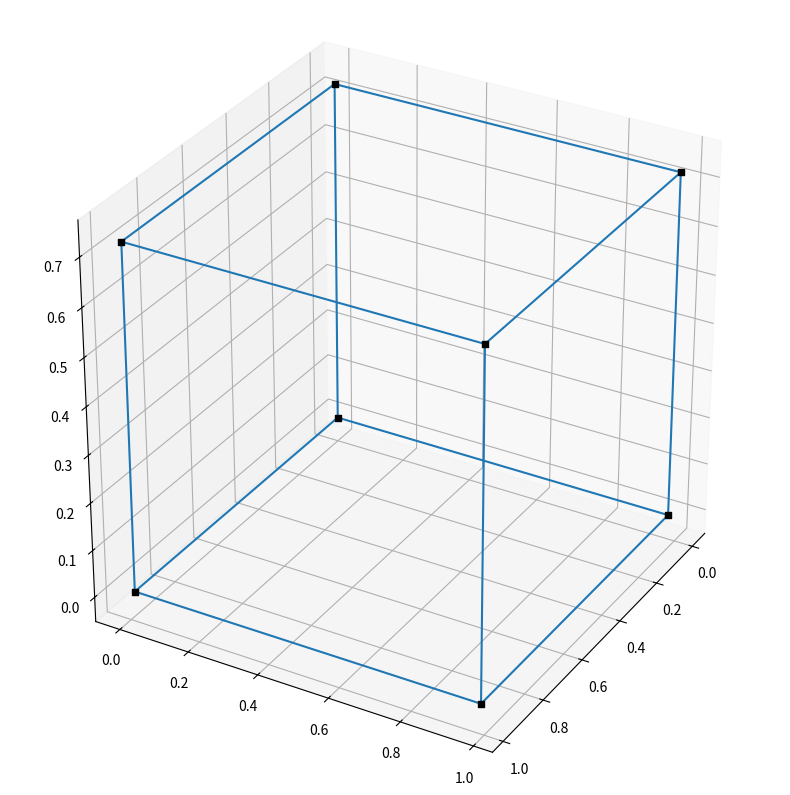

Python code for this plot: (Note: this script raises an exception after producing the figure.)
#!/usr/bin/env python
import numpy as np
import matplotlib.pyplot as plt
import mpl_toolkits.mplot3d as plt3d
from mpl_toolkits.mplot3d import Axes3D
import time
import io
import math

class DrawCableBot:
    def __init__(self):
        self.length_list = [0, 0, 0, 0]
        self.length = 0.98
        self.width = 0.98
        self.heighth = 0.720
        self.posX = 0.49
        self.posY = 0.49
        self.posZ = 0.1
        self.XYZ = np.array([[0, 0, 0],
                [self.length, 0, 0],
                [0, self.width, 0],
                [self.length, self.width, 0],
                [0, 0, self.heighth],
                [self.length, 0, self.heighth],
                [self.length, self.width, self.heighth],
                [0, self.width, self.heighth]])
        self.cables=[]

    def initializaton(self):
        # initialization

        self.fig = plt.figure()
        self.fig.set_size_inches(10, 10)
        self.ax = self.fig.add_subplot(111, projection='3d', aspect='equal')
        self.ax.view_init(azim=30)

    def drawNodes(self):
        # plot the nodes
        for x, y, z in self.XYZ:
            self.ax.scatter(x, y, z, color='black', marker='s')

    def drawLines(self):
        # plot the lines
        # draw rectangular
        lineOrder = [(0, 1), (1, 3), (3, 2), (2, 0),
                     (4, 5), (5, 6), (6, 7), (7, 4),
                     (0, 4), (1, 5), (2, 7), (3, 6)]
        for (p1, p2) in lineOrder:
            xs = (self.XYZ[p1][0], self.XYZ[p2][0])
            ys = (self.XYZ[p1][1], self.XYZ[p2][1])
            zs = (self.XYZ[p1][2], self.XYZ[p2][2])
            line = plt3d.art3d.Line3D(xs, ys, zs)
            self.ax.add_line(line)

    def drawGoal(self,delta=0.0):
        # draw cable and end effector
        self.ax.scatter(self.posX, self.posY, self.posZ, color='red', marker='s')
        NoCable=False
        if(len(self.cables)==0):
            NoCable=True
        else:
            for line in self.cables:
                line.remove()
                pass
        self.cables=[1,1,1,1]
        cableIndex=0
        for xyz in self.XYZ[4:8]:
            if cableIndex == 0:
                xs = (xyz[0], self.posX+delta)
                ys = (xyz[1], self.posY+delta)
            elif cableIndex == 1:
                xs = (xyz[0], self.posX+delta)
                ys = (xyz[1], self.posY+delta)
            elif cableIndex == 2:
                xs = (xyz[0], self.posX+delta)
                ys = (xyz[1], self.posY+delta)
            elif cableIndex == 3:
                xs = (xyz[0], self.posX+delta)
                ys = (xyz[1], self.posY+delta)
            zs = (xyz[2], self.posZ)
            lengthcal=round(lengthCal(xs,ys,zs,cableIndex),3)

            self.length_list[cableIndex]= lengthcal
            self.temporary = self.length_list

            #self.ax.text(xyz[0],xyz[1],xyz[2],  '%s' % (str(lengthcal)), size=20, zorder=1,  color='k')
            line = plt3d.art3d.Line3D(xs, ys, zs)
            self.cables[cableIndex]=line
            self.ax.add_line(self.cables[cableIndex])
            cableIndex=cableIndex+1
        # self.temporary = self.length_list[3]
        # self.length_list[3] = self.length_list[2]
        # self.length_list[2] = self.temporary
        print('------------------')
        if (len(self.ax.collections)>10):
            del self.ax.collections[0]
        return self.length_list


    def setPos(self,x,y,z):
        self.posX=x
        self.posY=y
        self.posZ=z

def lengthCal(xs,ys,zs,cableIndex):
    cablelength=math.sqrt((xs[0]-xs[1])**2+(ys[0]-ys[1])**2+(zs[0]-zs[1])**2)
    print('Length of Cable',cableIndex,'is:', cablelength)
    return cablelength

if __name__ == '__main__':
    buff = io.BytesIO()
    dcb = DrawCableBot()
    dcb.initializaton()
    dcb.drawNodes()
    dcb.drawLines()
    goalX, goalY, goalZ = input("Enter goal position here: ").split()
    goalX=float(goalX)
    goalY=float(goalY)
    goalZ=float(goalZ)
    dcb.drawGoal()
    #plt.pause(0.5)
    # time.sleep(2)
    goalPos=(goalX, goalY, goalZ)
    print(goalPos)
    originPos=(dcb.posX,dcb.posY,dcb.posZ)
    num =10
    deltax=(goalPos[0]-originPos[0])/num
    deltay=(goalPos[1]-originPos[1])/num
    deltaz=(goalPos[2]-originPos[2])/num

    for i in range(0,num+1):
        x = deltax*i+originPos[0]
        y = deltay*i+originPos[1]
        z = deltaz*i+originPos[2]
        dcb.setPos(x,y,z)
        dcb.drawGoal()
        plt.pause(0.5)
        plt.savefig("traj.png")

    plt.show()
